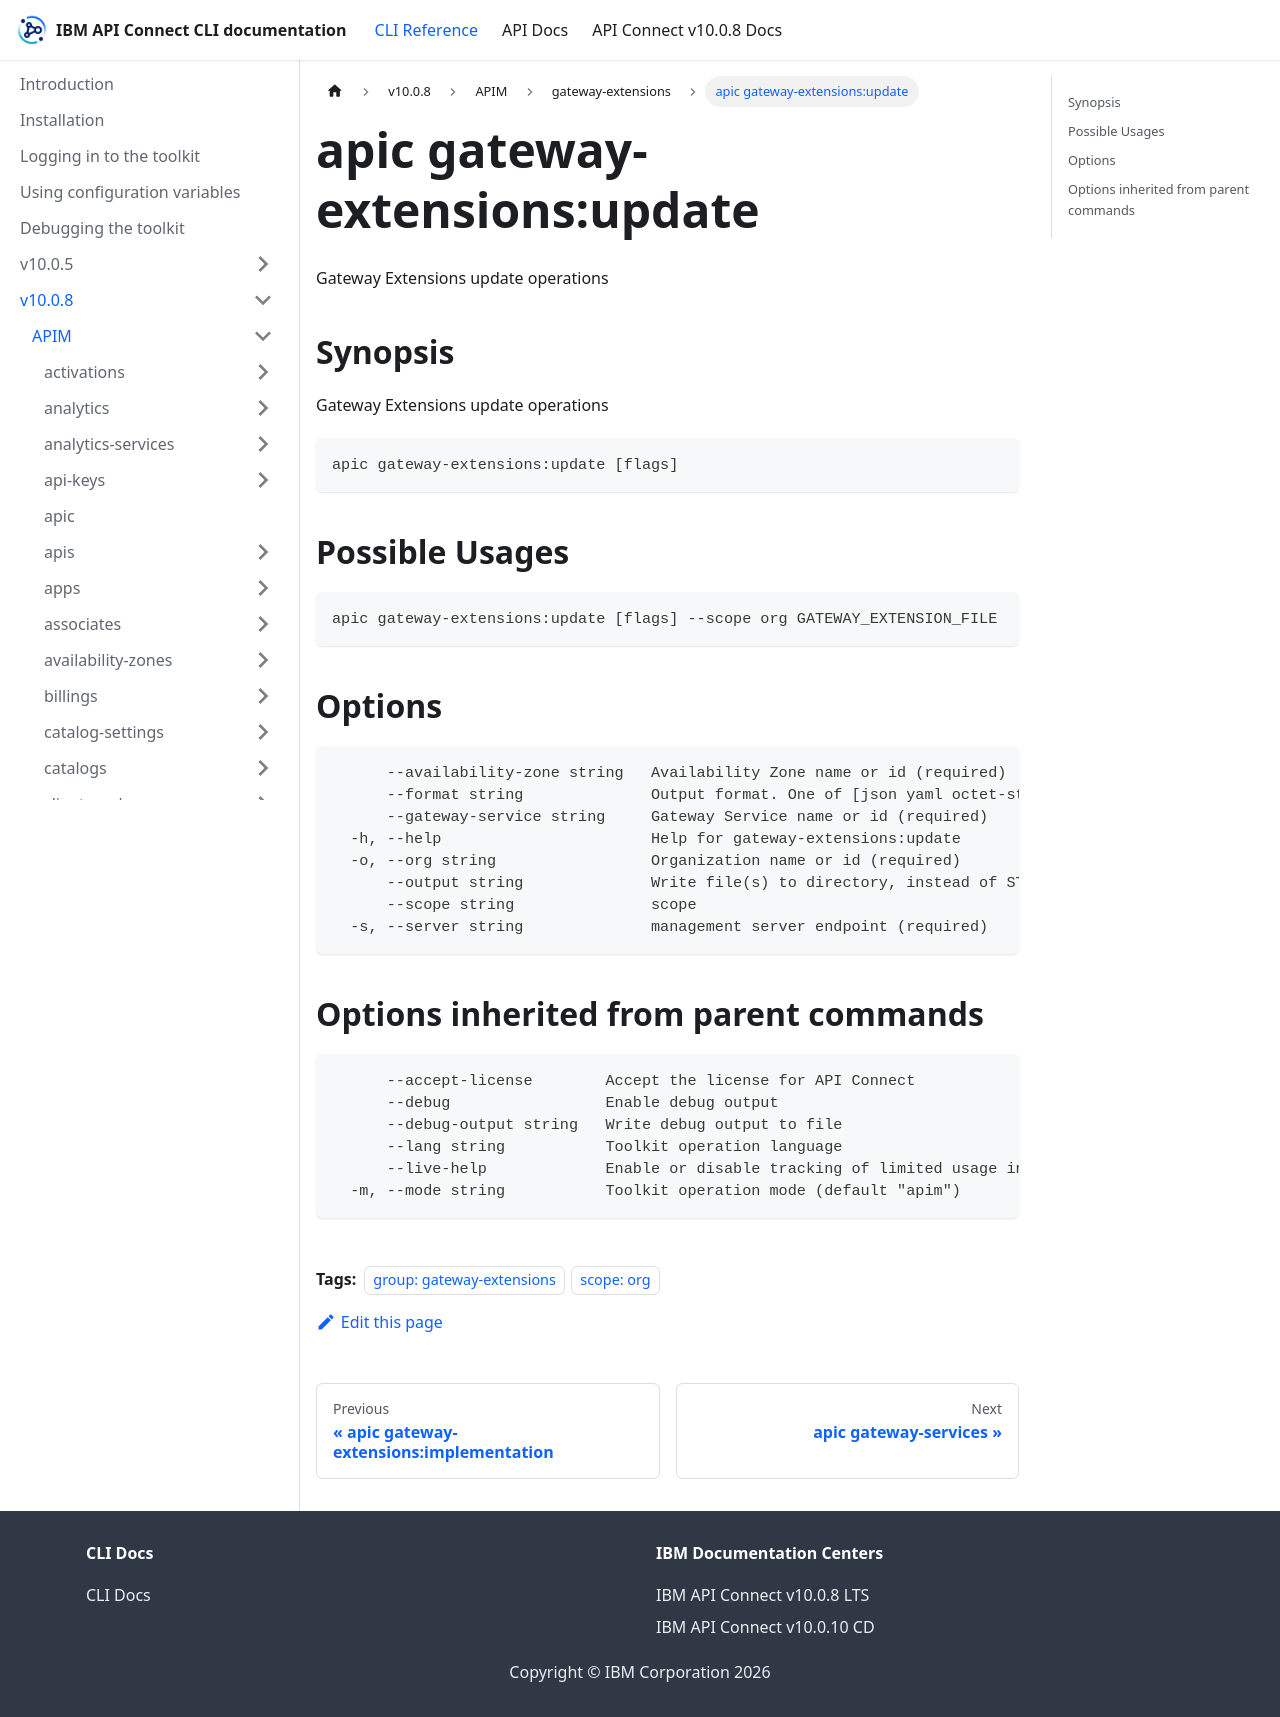

repository: ibm-apiconnect/clidocs · page: docs/v1008/apim/gateway-extensions/apic_gateway-extensions_update.html · generator: docusaurus

---
tags:
- "group: gateway-extensions"
- "scope: org"
---
# apic gateway-extensions:update

Gateway Extensions update operations

## Synopsis

Gateway Extensions update operations

```
apic gateway-extensions:update [flags]
```

## Possible Usages

```
apic gateway-extensions:update [flags] --scope org GATEWAY_EXTENSION_FILE
```

## Options

```
      --availability-zone string   Availability Zone name or id (required)
      --format string              Output format. One of [json yaml octet-stream go-template=... go-template-file=...], defaults to yaml.
      --gateway-service string     Gateway Service name or id (required)
  -h, --help                       Help for gateway-extensions:update
  -o, --org string                 Organization name or id (required)
      --output string              Write file(s) to directory, instead of STDOUT (default "-")
      --scope string               scope
  -s, --server string              management server endpoint (required)
```

## Options inherited from parent commands

```
      --accept-license        Accept the license for API Connect
      --debug                 Enable debug output
      --debug-output string   Write debug output to file
      --lang string           Toolkit operation language
      --live-help             Enable or disable tracking of limited usage information
  -m, --mode string           Toolkit operation mode (default "apim")
```
